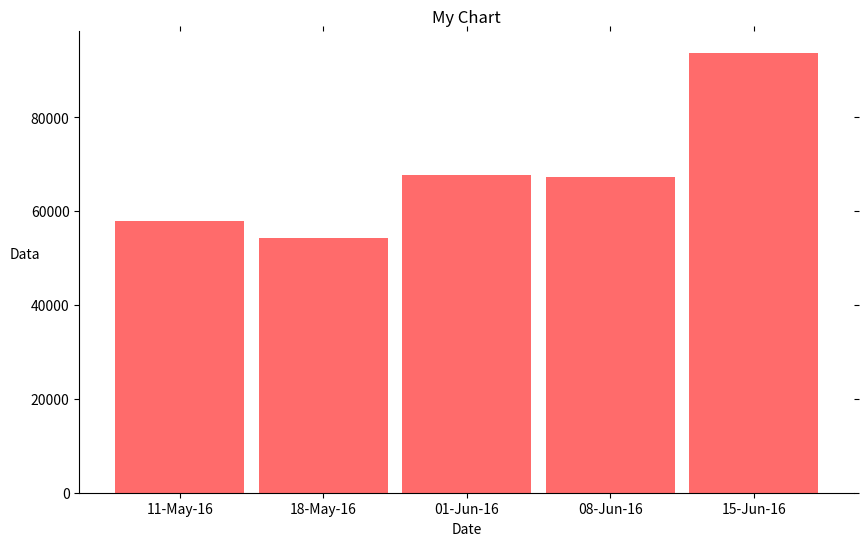
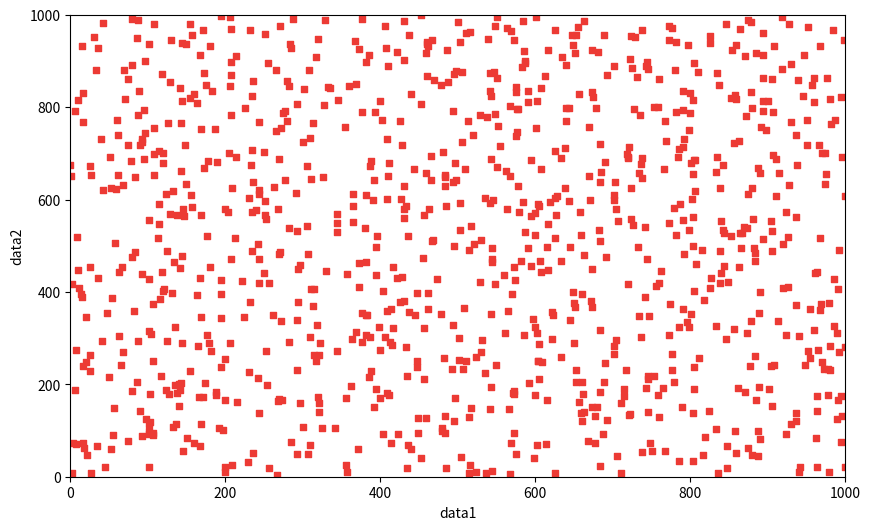

Python code for these plots, in order:
import pandas as pd
import numpy as np
import matplotlib.pyplot as plt
%matplotlib inline

df1 = pd.DataFrame({'date':['11-May-16','18-May-16','01-Jun-16','08-Jun-16','15-Jun-16'], # Importing some dates as a string
                   'data':np.random.randint(0,1000,5)*100})
df1 = df1.set_index('date')
df1.index.name = None
df1

chart =  df1.plot(kind='bar',
                 figsize=(10, 6),
                 legend=False,
                 color='#ff6b6b',
                 width=0.9,
                 rot=0)
plt.title('My Chart')           
plt.xlabel('Date')                                                                   
plt.ylabel('Data',rotation=360)   

''' Removing the Borders'''

chart.spines["top"].set_visible(False)    
# chart.spines["bottom"].set_visible(False)    
chart.spines["right"].set_visible(False)    
# chart.spines["left"].set_visible(False) 

''' Removing the ticks '''

chart.tick_params(
    which='both',      # both major and minor ticks are affected
    bottom='off',      # ticks along the bottom edge are off
    top='off',         # ticks along the top edge are off
    left='off',        # ticks along the left edge are off
    right = 'off')     # ticks along the right edge are off 

df2 = pd.DataFrame({'data1':np.random.randint(0,1000,1000),
                   'data2':np.random.randint(0,1000,1000)})
df2.head(10)

chart2 = df2.plot(kind='scatter',
                  x = 'data1', 
                  y= 'data2',
                  figsize=(10, 6),
                  legend=False,
                  color='#ec3a34',
                  marker='s',
                  xlim=(0,1000),
                  ylim=(0,1000))

